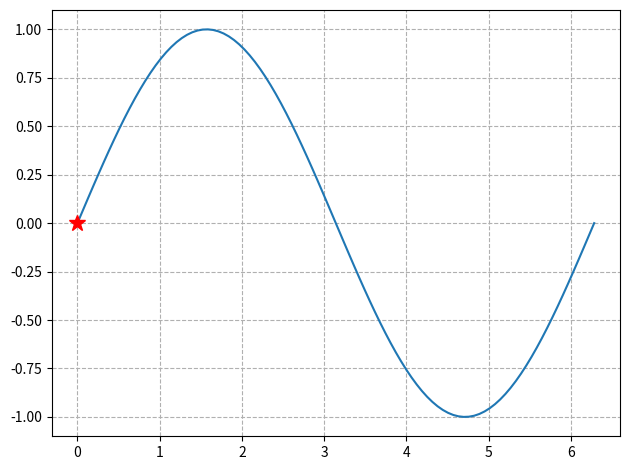

Reproduce this figure in Python. (Note: this script raises an exception after producing the figure.)
import numpy as np
import matplotlib
import matplotlib.pyplot as plt
import matplotlib.animation as animation
def update_points(num):
    num = num[0]
    if num%5==0:
        point_ani.set_marker("*")
        point_ani.set_markersize(12)
    else:
        point_ani.set_marker("o")
        point_ani.set_markersize(8)

    point_ani.set_data(x[num], y[num])    
    text_pt.set_text("x=%.3f, y=%.3f"%(x[num], y[num]))
    return point_ani,text_pt,

x = np.linspace(0, 2*np.pi, 100)
y = np.sin(x)

fig = plt.figure(tight_layout=True)
plt.plot(x,y)
point_ani, = plt.plot(x[0], y[0], "ro")
plt.grid(ls="--")
text_pt = plt.text(4, 0.8, '', fontsize=16)

ani = animation.FuncAnimation(fig, update_points, [(i, i+1) for i in range(100)], interval=100, blit=True)

# ani.save('sin_test3.gif', writer='imagemagick', fps=10)
plt.show()